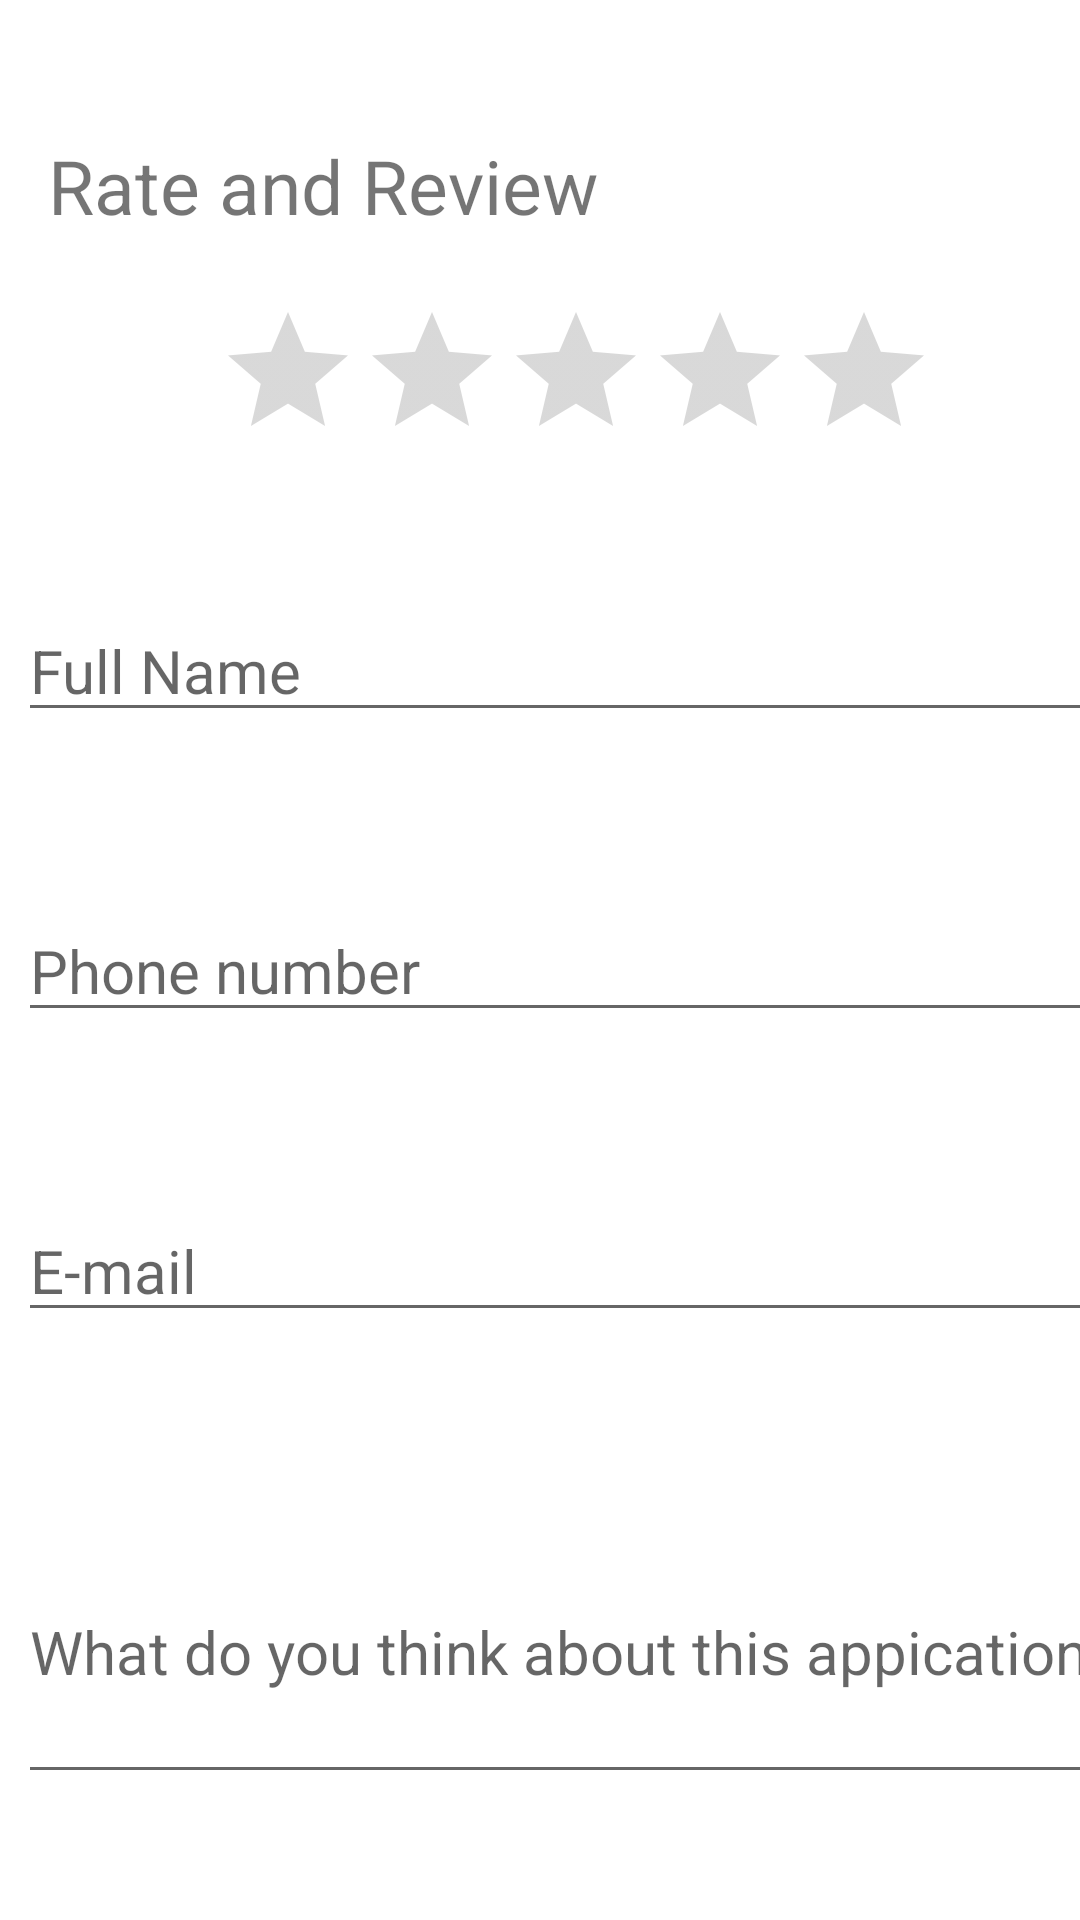

Layout XML and referenced resources for this Android screen:
<!-- AndroidManifest.xml: application theme Theme.SmartParking -->
<!-- res/layout/fragment_feedback.xml -->
<?xml version="1.0" encoding="utf-8"?>
<FrameLayout xmlns:android="http://schemas.android.com/apk/res/android"
    xmlns:tools="http://schemas.android.com/tools"
    android:layout_width="match_parent"
    android:layout_height="match_parent"
    xmlns:app="http://schemas.android.com/apk/res-auto"
    tools:context=".FeedbackFragment">

        <RatingBar
            android:id="@+id/ratingBar"
            android:layout_width="wrap_content"
            android:layout_height="wrap_content"
            android:layout_marginStart="72dp"
            android:layout_marginTop="100dp"
            android:numStars="5"
            android:stepSize="1"
            app:layout_constraintStart_toStartOf="parent"
            app:layout_constraintTop_toTopOf="parent"
            android:theme="@style/RatingBar"/>

        <TextView
            android:id="@+id/textView22"
            android:layout_width="209dp"
            android:layout_height="40dp"
            android:layout_marginStart="16dp"
            android:layout_marginTop="45dp"
            android:text="@string/rate_and_review"
            android:textSize="25sp"
            app:layout_constraintStart_toStartOf="parent"
            app:layout_constraintTop_toTopOf="parent" />

    <EditText
        android:id="@+id/userReviewName"
        android:layout_width="378dp"
        android:layout_height="wrap_content"
        android:layout_marginStart="6dp"
        android:layout_marginTop="200dp"
        android:hint="@string/full_name"
        android:textSize="20sp"
        app:layout_constraintStart_toStartOf="parent"
        app:layout_constraintTop_toTopOf="parent" />

    <EditText
        android:id="@+id/userReviewPhone"
        android:layout_width="376dp"
        android:layout_height="wrap_content"
        android:layout_marginStart="6dp"
        android:layout_marginTop="300dp"
        android:hint="Phone number"
        android:textSize="20sp"
        app:layout_constraintStart_toStartOf="parent"
        app:layout_constraintTop_toTopOf="parent" />

    <EditText
        android:id="@+id/userReviewEmail"
        android:layout_width="376dp"
        android:layout_height="wrap_content"
        android:layout_marginStart="6dp"
        android:layout_marginTop="400dp"
        android:hint="@string/e_mail"
        android:textSize="20sp"
        app:layout_constraintStart_toStartOf="parent"
        app:layout_constraintTop_toTopOf="parent" />

    <EditText
        android:id="@+id/userReviewText"
        android:layout_width="378dp"
        android:layout_height="98dp"
        android:layout_marginStart="6dp"
        android:layout_marginTop="500dp"
        android:hint="@string/what_do_you_think_about_this_appication"
        android:textSize="20sp"
        app:layout_constraintStart_toStartOf="parent"
        app:layout_constraintTop_toTopOf="parent" />

    <Button
        android:id="@+id/sendFeedback"
        android:layout_width="272dp"
        android:layout_height="wrap_content"
        android:layout_marginLeft="59dp"
        android:layout_marginTop="650dp"
        android:text="@string/send" />


</FrameLayout>
<!-- resources referenced by this layout -->
<resources>
  <string name="e_mail">E-mail</string>
  <string name="full_name">Full Name</string>
  <string name="rate_and_review">Rate and Review</string>
  <string name="send">Send</string>
  <string name="what_do_you_think_about_this_appication">What do you think about this appication?</string>
  <style name="RatingBar" parent="Theme.AppCompat">
          <item name="colorControlNormal">#808080</item>
          <item name="colorControlActivated">#FFDF00</item>
      </style>
  <style name="Theme.SmartParking" parent="Theme.MaterialComponents.DayNight.DarkActionBar">
          
          <item name="colorPrimary">#03A9F4</item>
          <item name="colorPrimaryVariant">@color/purple_700</item>
          <item name="colorOnPrimary">@color/black</item>
          
          <item name="colorSecondary">@color/teal_200</item>
          <item name="colorSecondaryVariant">@color/teal_700</item>
          <item name="colorOnSecondary">@color/black</item>
          
          <item name="android:statusBarColor">?attr/colorPrimary</item>
          
      </style>
  <!-- not gathered from this repository: default colours our renderer supplied (Android Studio template values) -->
  <color name="purple_700">#FF3700B3</color>
  <color name="teal_200">#FF03DAC5</color>
  <color name="teal_700">#FF018786</color>
  <color name="black">#FF000000</color>
</resources>
